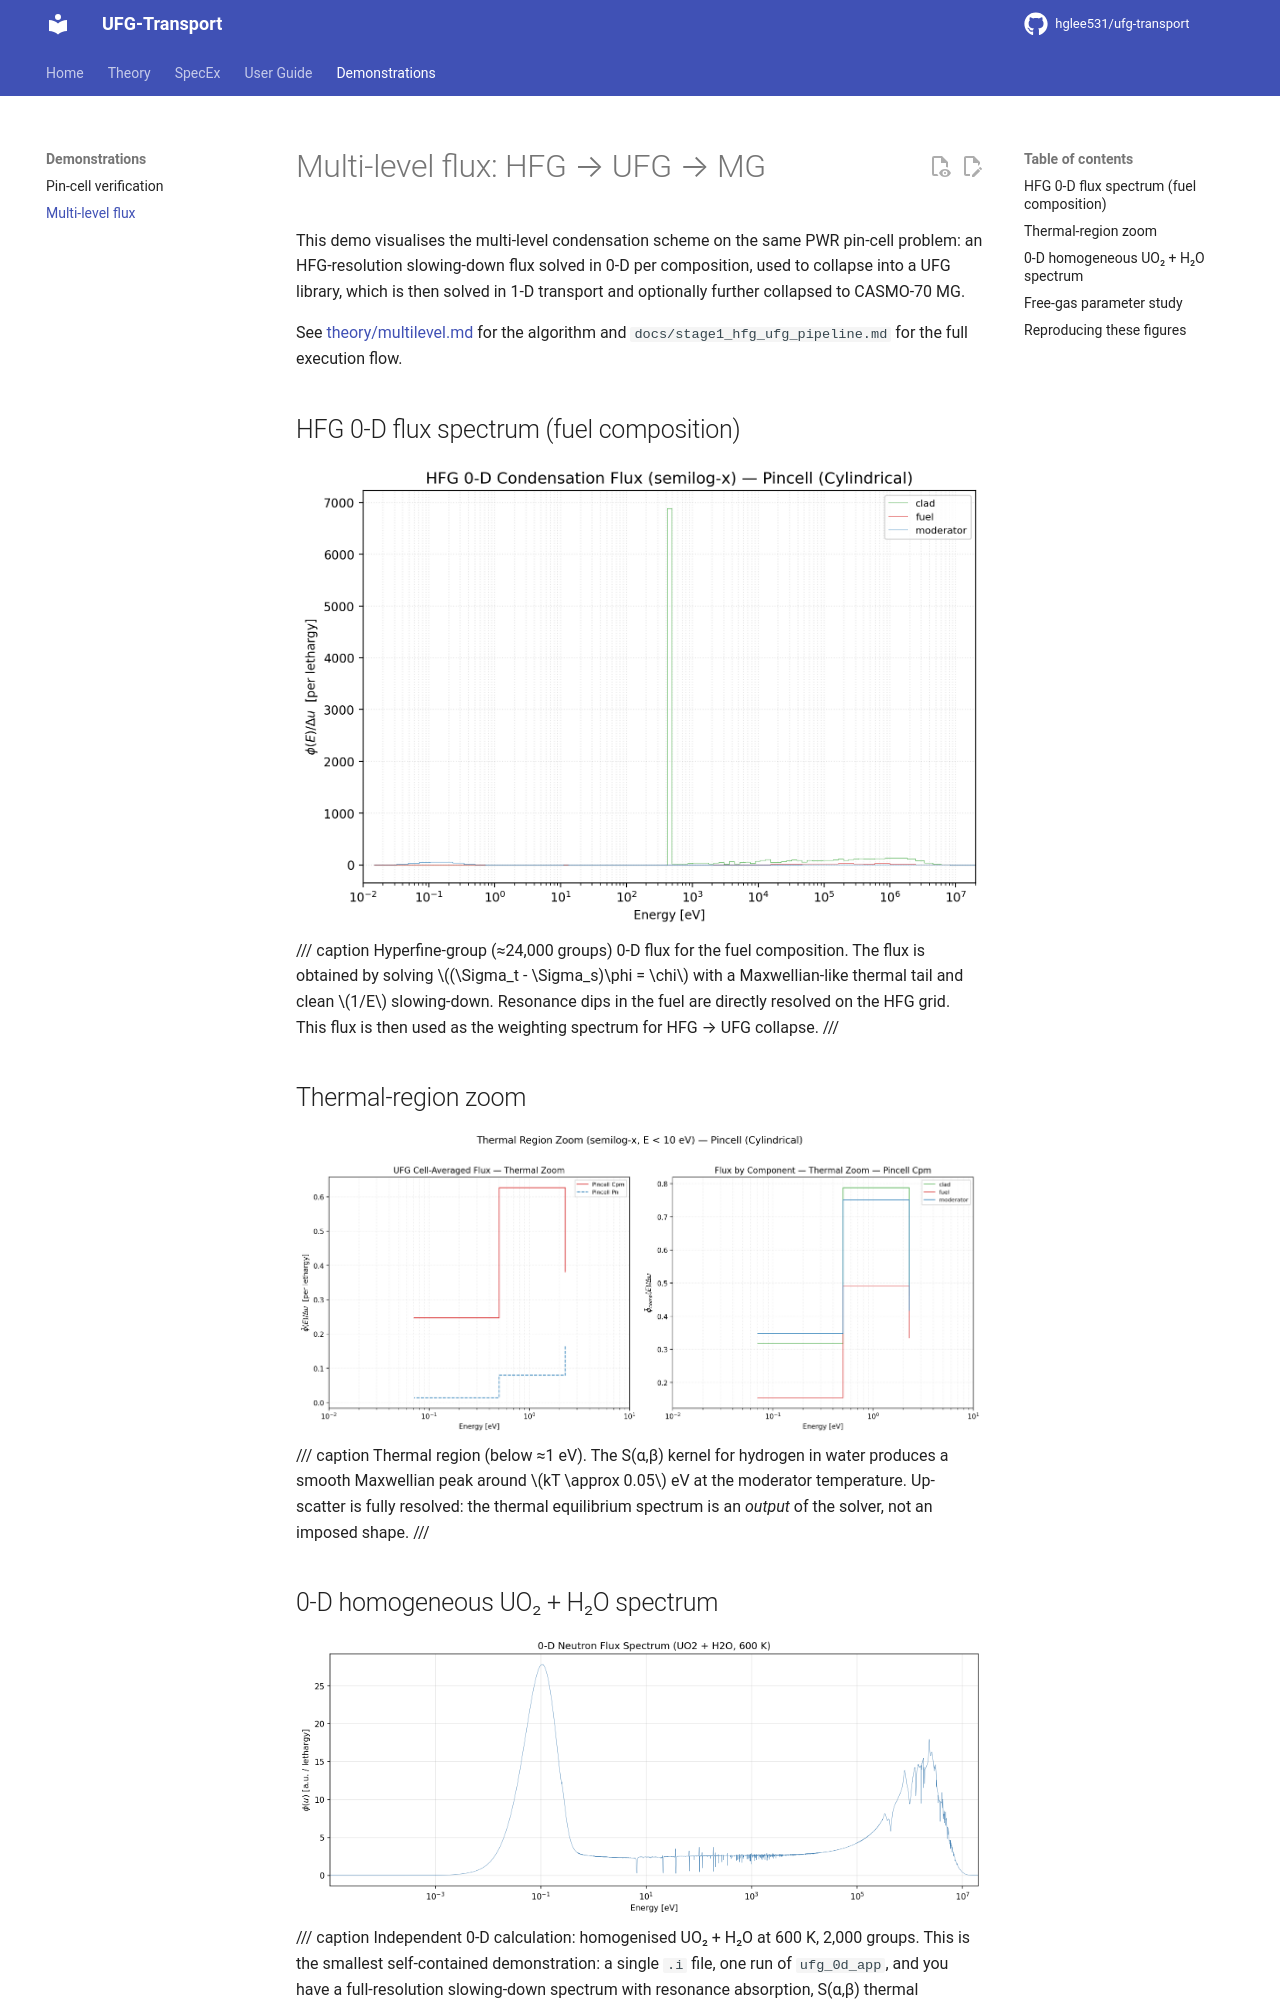

repository: hglee531/ufg-transport-docs · page: demos/multilevel_flux/index.html · generator: mkdocs

# Multi-level flux: HFG → UFG → MG

This demo visualises the multi-level condensation scheme on the same PWR pin-cell
problem: an HFG-resolution slowing-down flux solved in 0-D per composition, used
to collapse into a UFG library, which is then solved in 1-D transport and
optionally further collapsed to CASMO-70 MG.

See [theory/multilevel.md](../theory/multilevel.md) for the algorithm and
`docs/stage1_hfg_ufg_pipeline.md` for the full execution flow.

## HFG 0-D flux spectrum (fuel composition)

![HFG 0-D flux — fuel](../assets/images/cpm_vs_pn_semilogx_hfg.png)
/// caption
Hyperfine-group (≈24,000 groups) 0-D flux for the fuel composition. The flux is
obtained by solving $(\Sigma_t - \Sigma_s)\phi = \chi$ with a Maxwellian-like
thermal tail and clean $1/E$ slowing-down. Resonance dips in the fuel are
directly resolved on the HFG grid. This flux is then used as the weighting
spectrum for HFG → UFG collapse.
///

## Thermal-region zoom

![Thermal zoom](../assets/images/cpm_vs_pn_semilogx_thermal_zoom.png)
/// caption
Thermal region (below ≈1 eV). The S(α,β) kernel for hydrogen in water produces
a smooth Maxwellian peak around $kT \approx 0.05$ eV at the moderator temperature.
Up-scatter is fully resolved: the thermal equilibrium spectrum is an *output* of
the solver, not an imposed shape.
///

## 0-D homogeneous UO₂ + H₂O spectrum

![UO2 mixed 0-D spectrum](../assets/images/uo2_mixed_0d_spectrum.png)
/// caption
Independent 0-D calculation: homogenised UO₂ + H₂O at 600 K, 2,000 groups.
This is the smallest self-contained demonstration: a single `.i` file, one run
of `ufg_0d_app`, and you have a full-resolution slowing-down spectrum with
resonance absorption, S(α,β) thermal scattering, and Maxwellian equilibrium.
///
